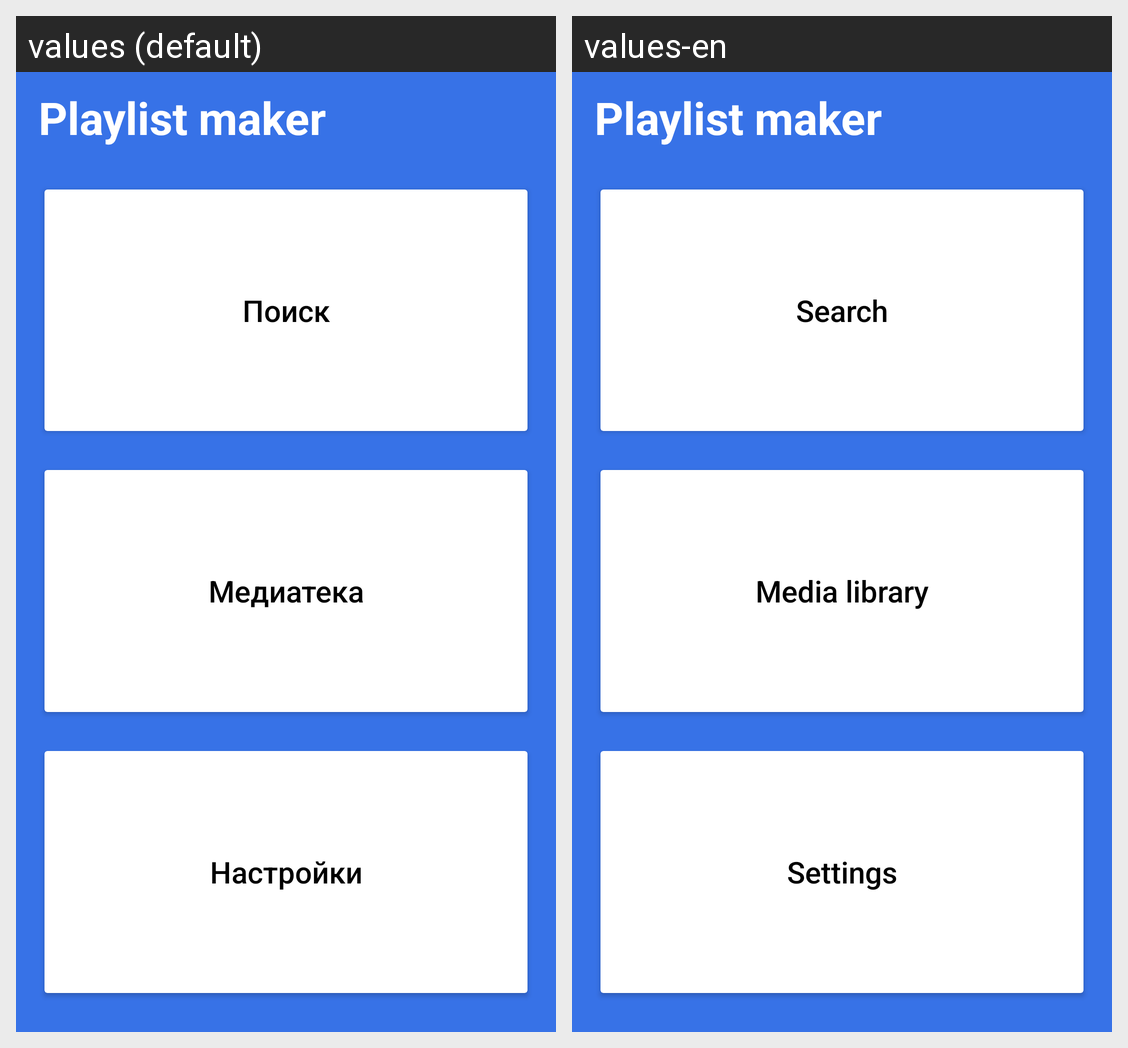

Here is an Android app screen in its default locale and in the app's own translations. Write out the translated-string differences for the strings that appear on this screen.
Android screen res/layout/activity_main.xml rendered under 2 locales, left to right: values (default), values-en. Device: Nexus 5 (rendered at 1080×1920; each locale shown at half size, 540×960, under a caption strip naming it); theme Theme.MaterialComponents.DayNight.NoActionBar.
Strings drawn on this screen, with the default value and each locale's value (text and hints the layout hard-codes, and strings that could not be matched under every locale, appear in the picture but are not listed):

app_name
  values: Playlist maker
  values-en: Playlist maker

search
  values: Поиск
  values-en: Search

media_library
  values: Медиатека
  values-en: Media library

settings
  values: Настройки
  values-en: Settings
